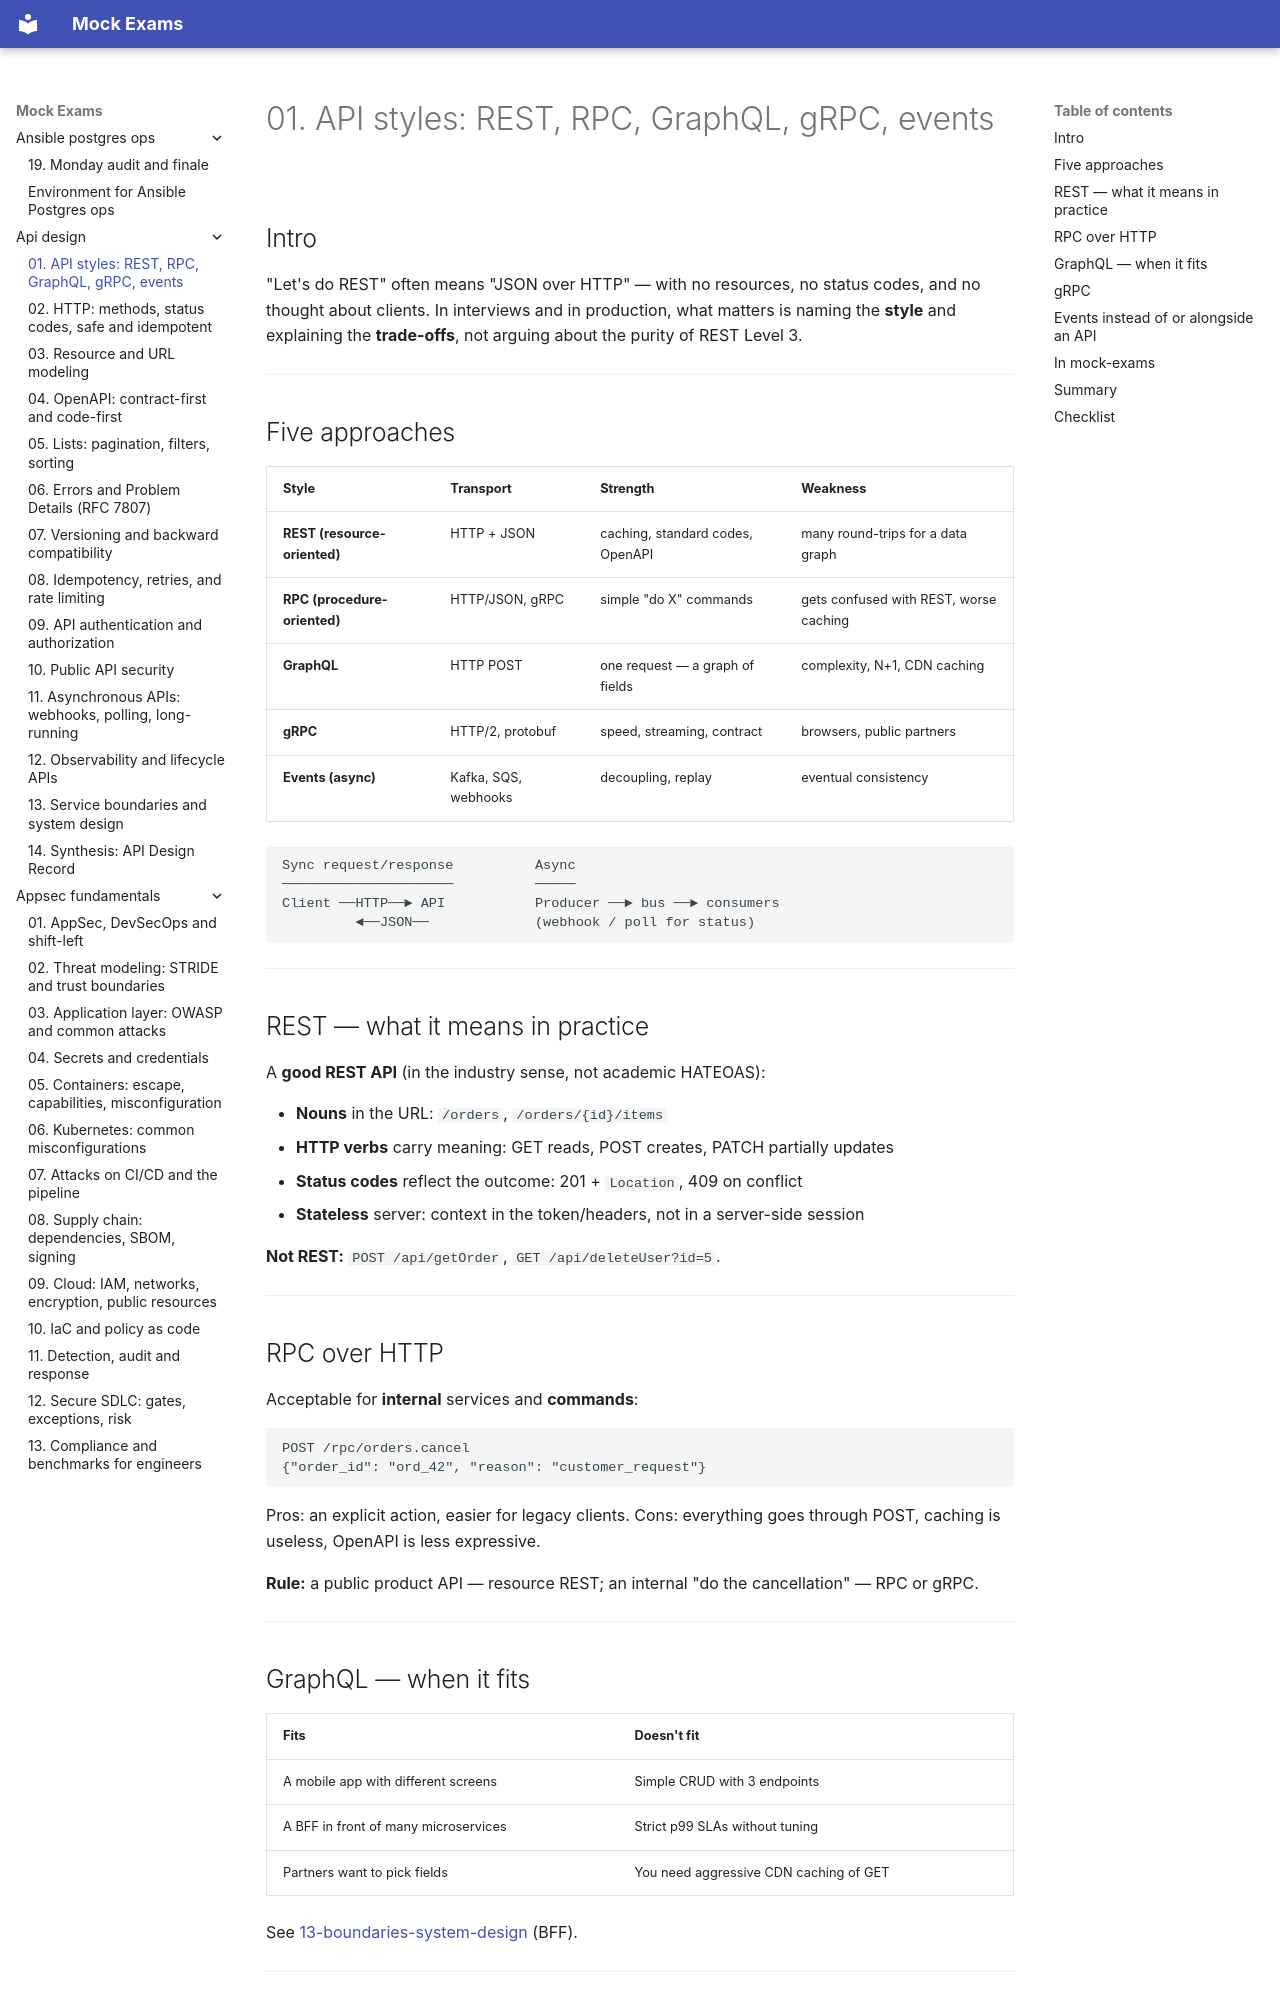

repository: FedorArbuzov/mock-exams · page: api-design/01-landscape-styles/index.html · generator: mkdocs

# 01. API styles: REST, RPC, GraphQL, gRPC, events

## Intro

"Let's do REST" often means "JSON over HTTP" — with no resources, no status codes, and no thought about clients. In interviews and in production, what matters is naming the **style** and explaining the **trade-offs**, not arguing about the purity of REST Level 3.

---

## Five approaches

| Style | Transport | Strength | Weakness |
|-------|-----------|-----------------|----------------|
| **REST (resource-oriented)** | HTTP + JSON | caching, standard codes, OpenAPI | many round-trips for a data graph |
| **RPC (procedure-oriented)** | HTTP/JSON, gRPC | simple "do X" commands | gets confused with REST, worse caching |
| **GraphQL** | HTTP POST | one request — a graph of fields | complexity, N+1, CDN caching |
| **gRPC** | HTTP/2, protobuf | speed, streaming, contract | browsers, public partners |
| **Events (async)** | Kafka, SQS, webhooks | decoupling, replay | eventual consistency |

```text
Sync request/response          Async
─────────────────────          ─────
Client ──HTTP──► API           Producer ──► bus ──► consumers
         ◄──JSON──             (webhook / poll for status)
```

---

## REST — what it means in practice

A **good REST API** (in the industry sense, not academic HATEOAS):

- **Nouns** in the URL: `/orders`, `/orders/{id}/items`
- **HTTP verbs** carry meaning: GET reads, POST creates, PATCH partially updates
- **Status codes** reflect the outcome: 201 + `Location`, 409 on conflict
- **Stateless** server: context in the token/headers, not in a server-side session

**Not REST:** `POST /api/getOrder`, `GET /api/deleteUser?id=5`.

---

## RPC over HTTP

Acceptable for **internal** services and **commands**:

```http
POST /rpc/orders.cancel
{"order_id": "ord_42", "reason": "customer_request"}
```

Pros: an explicit action, easier for legacy clients. Cons: everything goes through POST, caching is useless, OpenAPI is less expressive.

**Rule:** a public product API — resource REST; an internal "do the cancellation" — RPC or gRPC.

---
